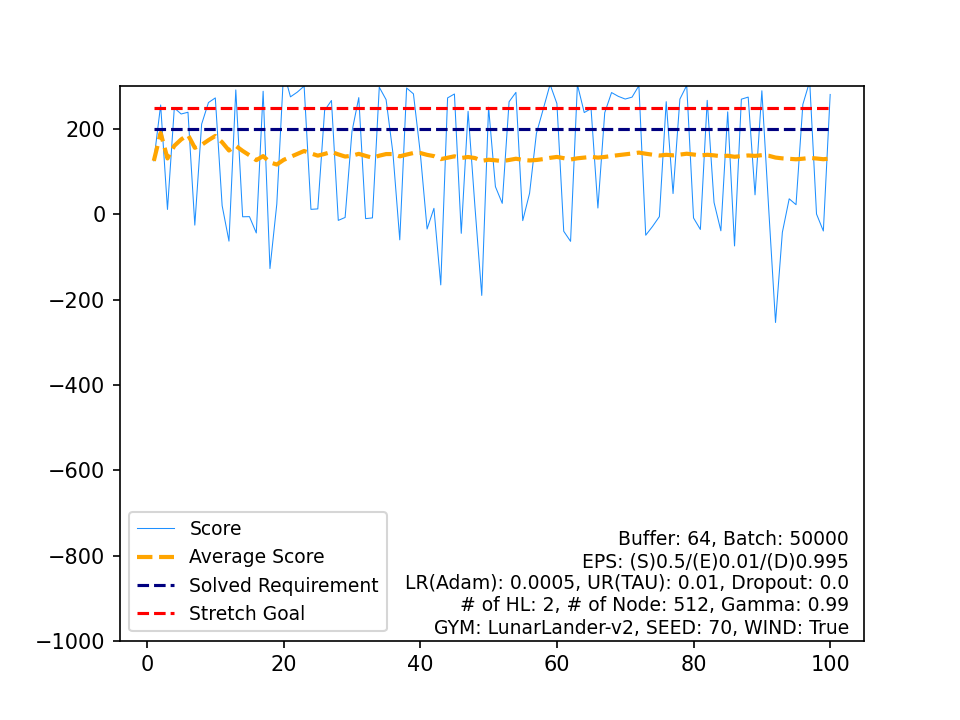

The file beside this chart, header and first rows:
, Score, Average Score, Timestamp, Solved Requirement, Stretch Goal
0, 125.4, 125.4, 999, 200, 250
1, 256.4, 190.9, 196, 200, 250
2, 11.48, 131.1, 158, 200, 250
3, 249.5, 160.7, 317, 200, 250
4, 235.3, 175.6, 213, 200, 250
5, 239.4, 186.2, 182, 200, 250
6, -25.29, 156, 84, 200, 250
7, 211.6, 163, 277, 200, 250
8, 262.1, 174, 225, 200, 250
9, 273, 183.9, 187, 200, 250
10, 20.38, 169, 115, 200, 250
11, -62.82, 149.7, 89, 200, 250
12, 291.7, 160.6, 220, 200, 250
13, -5.709, 148.7, 131, 200, 250
14, -5.387, 138.5, 121, 200, 250
15, -43.64, 127.1, 133, 200, 250
16, 288.6, 136.6, 186, 200, 250
17, -127.1, 121.9, 158, 200, 250
18, 23.98, 116.8, 126, 200, 250
19, 334.8, 127.7, 138, 200, 250
20, 275.5, 134.7, 220, 200, 250
21, 286.6, 141.6, 228, 200, 250
22, 300.7, 148.5, 172, 200, 250
23, 11.7, 142.8, 130, 200, 250
24, 12.77, 137.6, 124, 200, 250
25, 243.6, 141.7, 202, 200, 250
26, 267, 146.4, 208, 200, 250
27, -14.19, 140.6, 138, 200, 250
28, -7.329, 135.5, 97, 200, 250
29, 193.8, 137.5, 334, 200, 250
30, 273.7, 141.9, 169, 200, 250
31, -10.07, 137.1, 149, 200, 250
32, -8.321, 132.7, 119, 200, 250
33, 298.2, 137.6, 173, 200, 250
34, 268.8, 141.3, 170, 200, 250
35, 143.6, 141.4, 999, 200, 250
36, -59.82, 135.9, 105, 200, 250
37, 296.3, 140.2, 202, 200, 250
38, 282.6, 143.8, 242, 200, 250
39, 144.4, 143.8, 999, 200, 250
40, -34.3, 139.5, 99, 200, 250
41, 14.09, 136.5, 99, 200, 250
42, -165.5, 129.5, 157, 200, 250
43, 273.1, 132.7, 183, 200, 250
44, 282.2, 136.1, 205, 200, 250
45, -44.55, 132.1, 78, 200, 250
46, 241.4, 134.5, 345, 200, 250
47, 18.63, 132, 130, 200, 250
48, -190.1, 125.5, 185, 200, 250
49, 251.2, 128, 324, 200, 250
50, 64.94, 126.8, 120, 200, 250
51, 25.78, 124.8, 83, 200, 250
52, 264, 127.4, 203, 200, 250
53, 286, 130.4, 198, 200, 250
54, -14.71, 127.7, 112, 200, 250
55, 49.44, 126.3, 131, 200, 250
56, 189.7, 127.4, 253, 200, 250
57, 246.8, 129.5, 196, 200, 250
58, 304.6, 132.5, 159, 200, 250
59, 259.7, 134.6, 214, 200, 250
... 40 more rows
